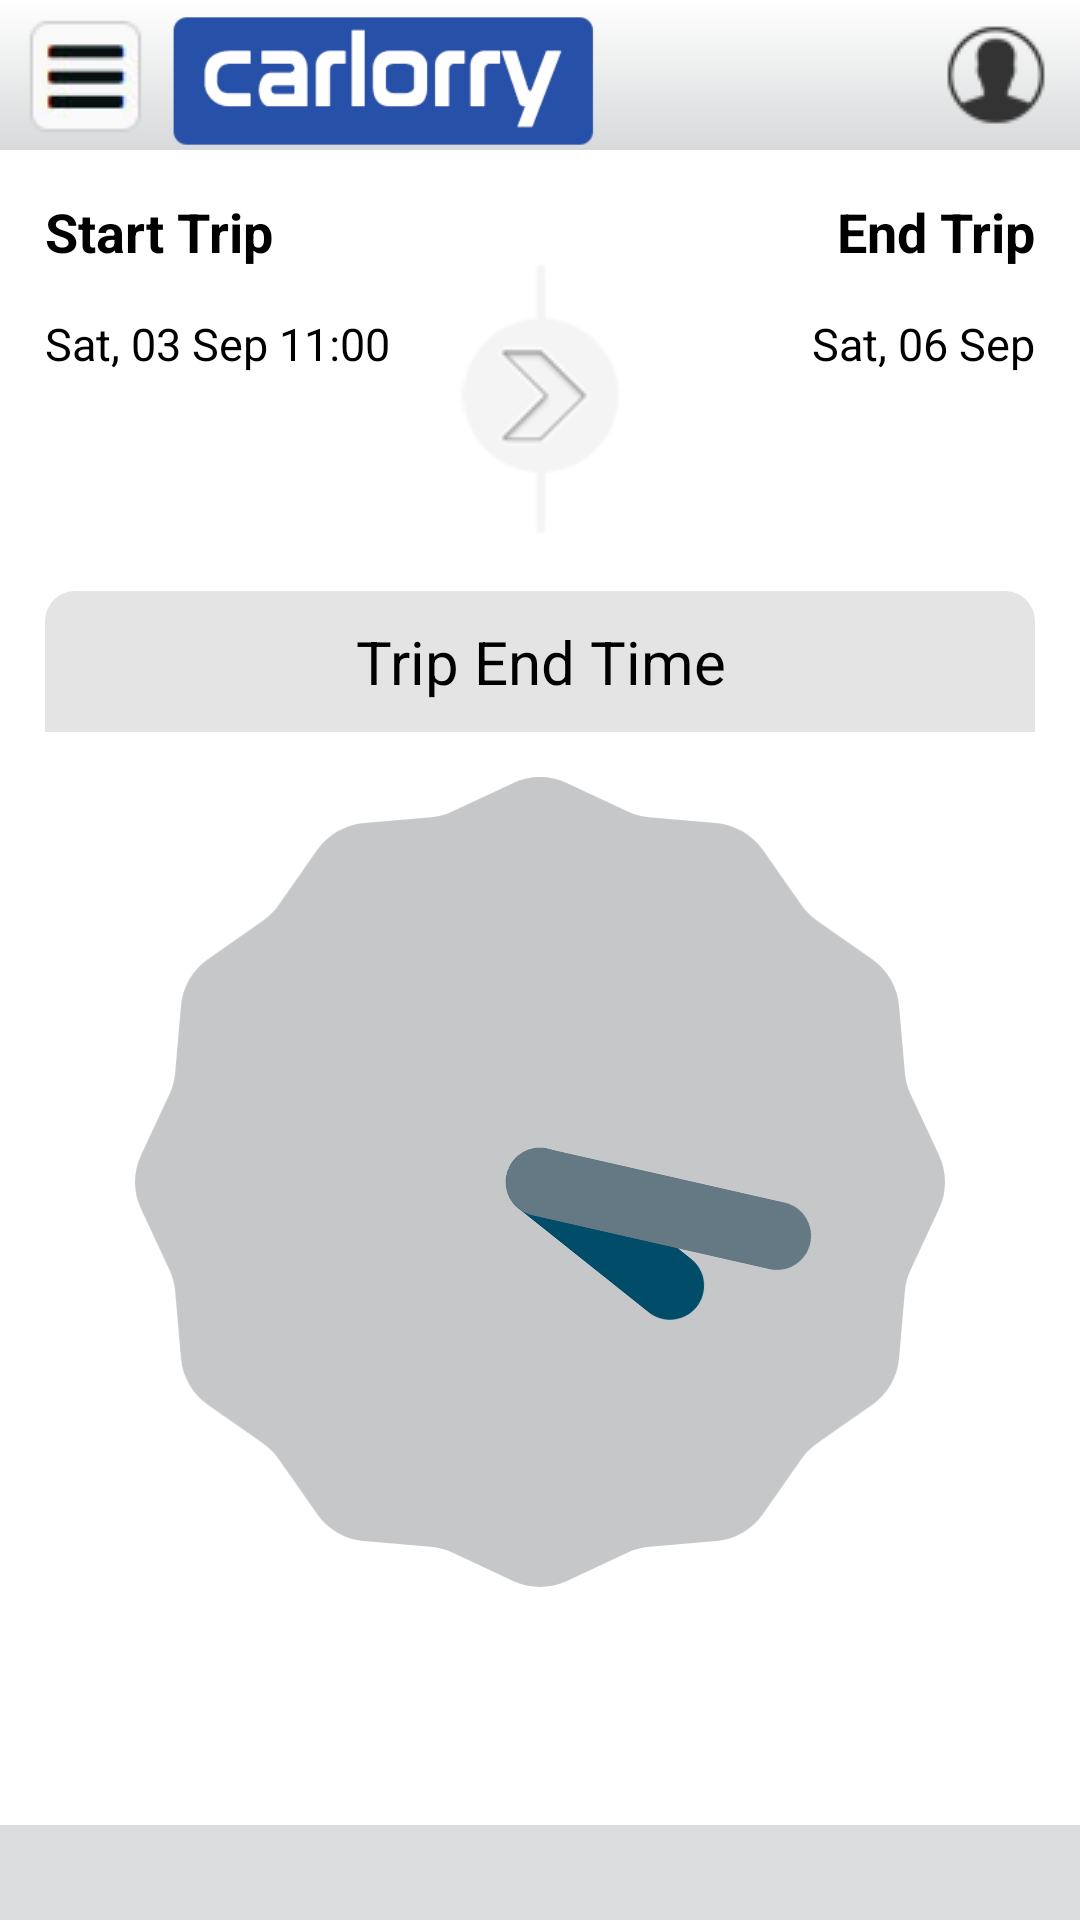

This screen was rendered from an Android layout file. Write that file and the resources it references.
<!-- AndroidManifest.xml: application theme AppTheme -->
<!-- res/layout/activity_trip_end_time.xml -->
<?xml version="1.0" encoding="utf-8"?>
<LinearLayout xmlns:android="http://schemas.android.com/apk/res/android"
    xmlns:tools="http://schemas.android.com/tools"
    android:layout_width="match_parent"
    android:layout_height="match_parent"
    android:background="#ffffff"
    android:orientation="vertical"
    tools:context="com.carlorry.app.TripEndTime">

    <LinearLayout
        android:layout_width="match_parent"
        android:layout_height="50dp"
        android:background="@drawable/header_title_bar1"
        android:orientation="horizontal"
        android:paddingBottom="0dp"
        android:paddingLeft="1dp"
        android:paddingRight="1dp"
        android:paddingTop="0dp"
        android:weightSum="1">

        <LinearLayout
            android:layout_width="wrap_content"
            android:layout_height="match_parent"
            android:gravity="left"
            android:orientation="horizontal"
            android:paddingBottom="0dp"
            android:paddingLeft="0dp"
            android:paddingRight="0dp"
            android:paddingTop="0dp">

            <ImageButton
                android:id="@+id/imageButton"
                android:layout_width="wrap_content"
                android:layout_height="wrap_content"
                android:background="@android:color/transparent"
                android:paddingBottom="3dp"
                android:paddingLeft="3dp"
                android:paddingRight="3dp"
                android:paddingTop="3dp"
                android:src="@drawable/menu_list_main_icon" />
        </LinearLayout>

        <LinearLayout
            android:layout_width="0dp"
            android:layout_height="match_parent"
            android:layout_weight=".5"
            android:gravity="left"
            android:orientation="horizontal"
            android:paddingBottom="0dp"
            android:paddingLeft="0dp"
            android:paddingRight="0dp"
            android:paddingTop="0dp">

            <ImageView
                android:layout_width="wrap_content"
                android:layout_height="wrap_content"
                android:layout_gravity="left"
                android:paddingLeft="2dp"
                android:paddingRight="2dp"
                android:paddingTop="4dp"
                android:scaleType="fitStart"
                android:src="@drawable/logo" />
        </LinearLayout>

        <LinearLayout
            android:layout_width="0dp"
            android:layout_height="50dp"
            android:layout_weight=".5"
            android:gravity="right"
            android:orientation="horizontal"
            android:paddingBottom="0dp"
            android:paddingLeft="0dp"
            android:paddingRight="0dp"
            android:paddingTop="0dp">

            <ImageButton
                android:layout_width="wrap_content"
                android:layout_height="wrap_content"
                android:background="@android:color/transparent"
                android:paddingBottom="3dp"
                android:paddingLeft="3dp"
                android:paddingRight="3dp"
                android:paddingTop="3dp"
                android:src="@drawable/user_log_icon" />
        </LinearLayout>

    </LinearLayout>

    <LinearLayout
        android:layout_width="match_parent"
        android:layout_height="match_parent"
        android:layout_marginBottom="32dp"
        android:orientation="vertical"
        android:padding="15dp"
        android:weightSum="1">

        <LinearLayout
            android:layout_width="match_parent"
            android:layout_height="0dp"
            android:layout_weight="0.25"
            android:orientation="horizontal"
            android:weightSum="1">

            <LinearLayout
                android:layout_width="0dp"
                android:layout_height="match_parent"
                android:layout_weight="0.4"
                android:orientation="vertical">

                <TextView
                    android:layout_width="match_parent"
                    android:layout_height="wrap_content"
                    android:gravity="left"
                    android:paddingBottom="15dp"
                    android:text="@string/StartTrip"
                    android:textColor="@android:color/black"
                    android:textSize="18sp"
                    android:textStyle="bold" />

                <TextView
                    android:layout_width="match_parent"
                    android:layout_height="wrap_content"
                    android:gravity="left"
                    android:text="Sat, 03 Sep 11:00"
                    android:textColor="@android:color/black"
                    android:textSize="15sp" />
            </LinearLayout>

            <LinearLayout
                android:layout_width="0dp"
                android:layout_height="match_parent"
                android:layout_weight="0.2"
                android:orientation="horizontal">

                <ImageView
                    android:layout_width="wrap_content"
                    android:layout_height="wrap_content"
                    android:layout_gravity="center"
                    android:paddingLeft="2dp"
                    android:paddingRight="2dp"
                    android:paddingTop="4dp"
                    android:scaleType="fitCenter"
                    android:src="@drawable/circle_seperator" />
            </LinearLayout>

            <LinearLayout
                android:layout_width="0dp"
                android:layout_height="match_parent"
                android:layout_weight="0.4"
                android:orientation="vertical">

                <TextView
                    android:layout_width="match_parent"
                    android:layout_height="wrap_content"
                    android:gravity="right"
                    android:paddingBottom="15dp"
                    android:text="@string/EndTrip"
                    android:textColor="@android:color/black"
                    android:textSize="18sp"
                    android:textStyle="bold" />

                <TextView
                    android:layout_width="match_parent"
                    android:layout_height="wrap_content"
                    android:gravity="right"
                    android:text="Sat, 06 Sep"
                    android:textColor="@android:color/black"
                    android:textSize="15sp" />
            </LinearLayout>

        </LinearLayout>

        <LinearLayout
            android:layout_width="match_parent"
            android:layout_height="0dp"
            android:layout_weight="0.75"
            android:orientation="vertical">

            <LinearLayout
                android:layout_width="match_parent"
                android:layout_height="wrap_content"
                android:layout_marginBottom="15dp"
                android:background="@drawable/theme_frame_border_c2"
                android:orientation="horizontal"
                android:paddingBottom="10dp"
                android:paddingLeft="10dp"
                android:paddingRight="10dp"
                android:paddingTop="10dp"
                android:weightSum="1">

                <TextView
                    android:id="@+id/textView"
                    android:layout_width="wrap_content"
                    android:layout_height="wrap_content"
                    android:layout_weight="1"
                    android:gravity="center"
                    android:text="@string/TripEndTime"
                    android:textColor="@android:color/black"
                    android:textSize="20sp" />


            </LinearLayout>

            <AnalogClock
                android:layout_width="270dp"
                android:layout_height="270dp"
                android:layout_gravity="center_horizontal"
                android:background="@drawable/analog_clock" />


        </LinearLayout>


    </LinearLayout>

    <LinearLayout
        android:layout_width="match_parent"
        android:layout_height="32dp"
        android:layout_marginTop="-32dp"
        android:background="#dcddde"
        android:orientation="horizontal">

    </LinearLayout>

</LinearLayout>
<!-- resources referenced by this layout -->
<resources>
  <!-- drawable analog_clock: png bitmap (drawable, 54628 bytes) -->
  <!-- drawable circle_seperator: png bitmap (drawable, 5355 bytes) -->
  <!-- drawable header_title_bar1 (drawable) -->
  <?xml version="1.0" encoding="utf-8"?>
  <shape xmlns:android="http://schemas.android.com/apk/res/android"
      android:shape="rectangle">
      <gradient
          android:angle="90"
          android:endColor="#ffffff"
          android:startColor="#d7d9da" />
  </shape>
  <!-- drawable logo: png bitmap (drawable, 7530 bytes) -->
  <!-- drawable menu_list_main_icon: png bitmap (drawable, 4299 bytes) -->
  <!-- drawable theme_frame_border_c2 (drawable) -->
  <?xml version="1.0" encoding="utf-8"?>
  <shape xmlns:android="http://schemas.android.com/apk/res/android">
      <solid android:color="#e4e4e4"/>
      <corners android:topLeftRadius="10dp" android:topRightRadius="10dp" android:bottomLeftRadius="0dp" android:bottomRightRadius="0dp" android:radius="0dp" />
  </shape>
  <!-- drawable user_log_icon: png bitmap (drawable, 3682 bytes) -->
  <string name="EndTrip">End Trip</string>
  <string name="StartTrip">Start Trip</string>
  <string name="TripEndTime">Trip End Time</string>
  <style name="AppTheme" parent="Theme.AppCompat.Light.DarkActionBar">
          
          <item name="colorPrimary">@color/colorPrimary</item>
          <item name="colorPrimaryDark">@color/colorPrimaryDark</item>
          <item name="colorAccent">@color/colorAccent</item>
      </style>
  <color name="colorPrimary">#1383c7</color>
  <color name="colorPrimaryDark">#0079c2</color>
  <color name="colorAccent">#FF4081</color>
</resources>
